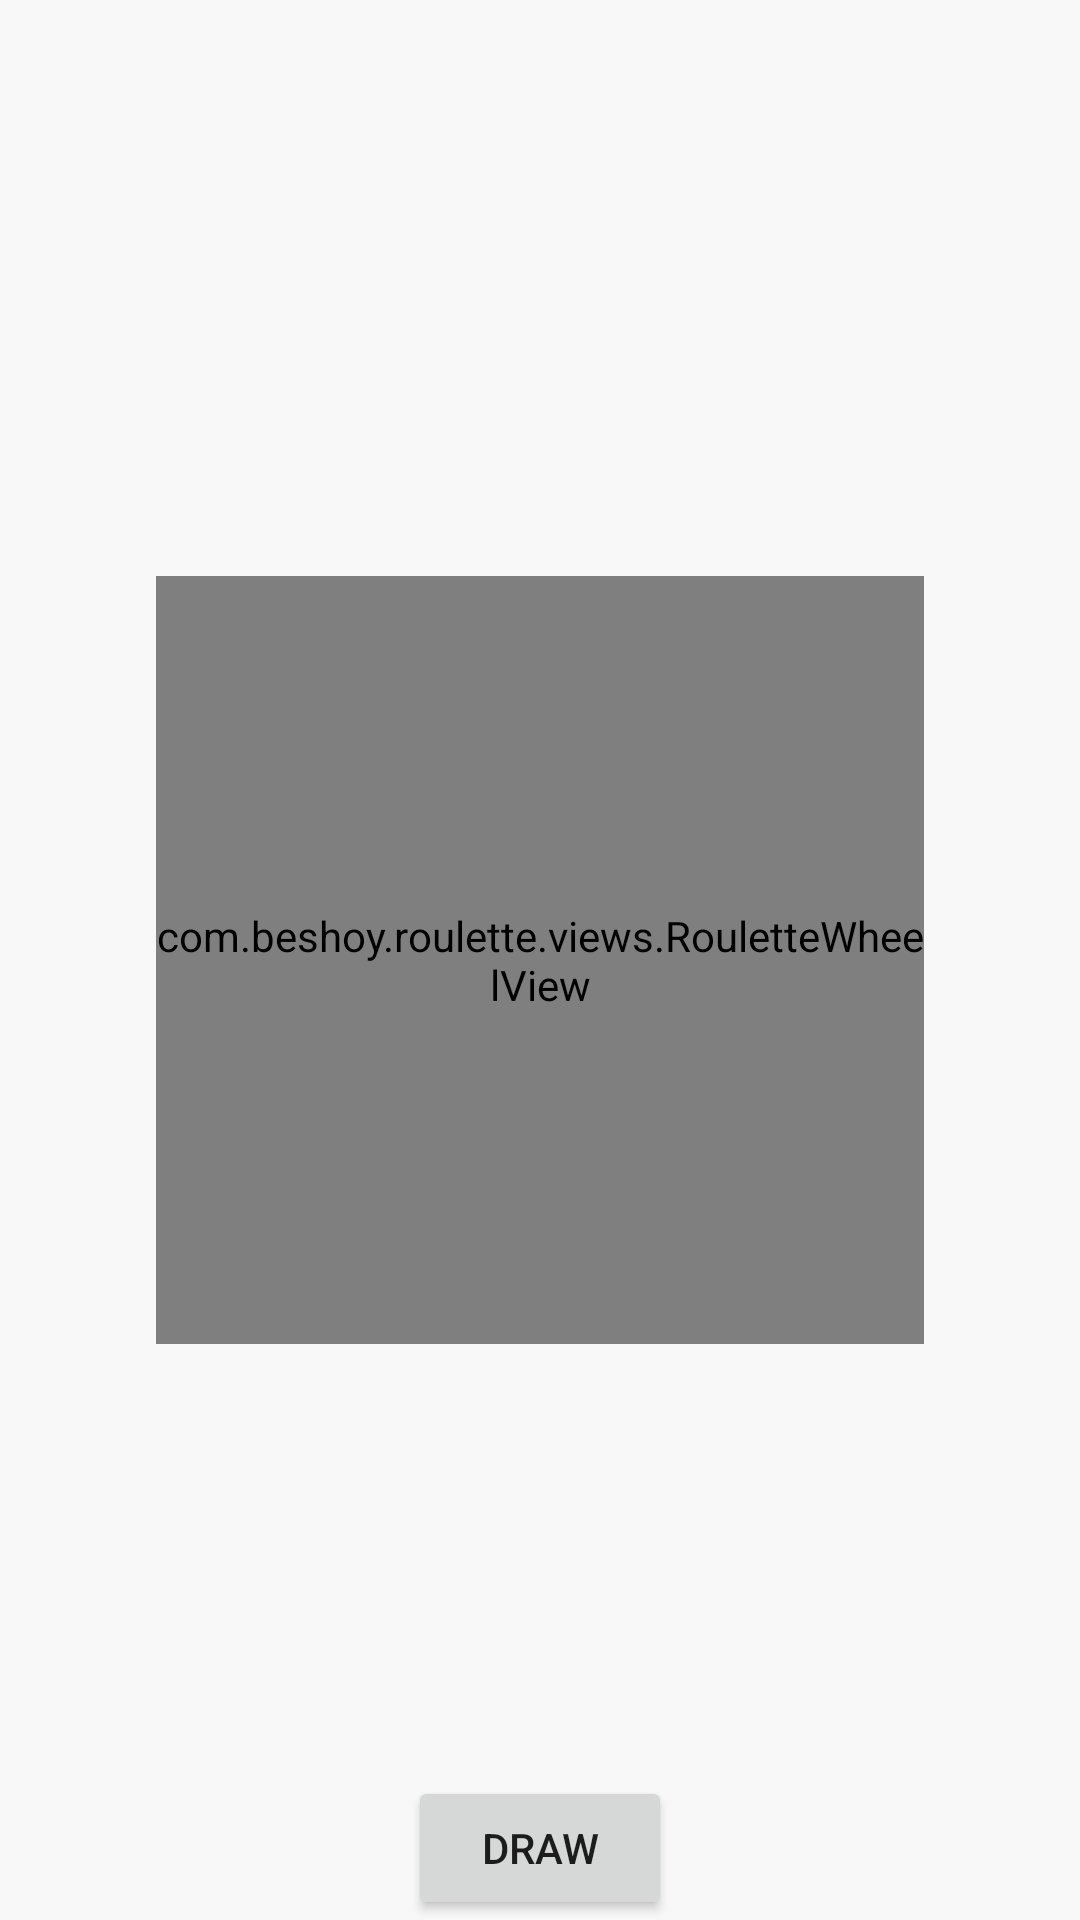

Reconstruct the res/layout file that produces this screen, plus the resources it refers to.
<!-- AndroidManifest.xml: application theme Theme.Roulette -->
<!-- res/layout/activity_main.xml -->
<?xml version="1.0" encoding="utf-8"?>
<layout xmlns:android="http://schemas.android.com/apk/res/android"
    xmlns:app="http://schemas.android.com/apk/res-auto"
    xmlns:tools="http://schemas.android.com/tools">

    <androidx.constraintlayout.widget.ConstraintLayout
        android:layout_width="match_parent"
        android:layout_height="match_parent"
        tools:context=".MainActivity">

        <com.beshoy.roulette.views.RouletteWheelView
            android:id="@+id/roulette_wheel"
            android:layout_width="256dp"
            android:layout_height="256dp"
            app:layout_constraintBottom_toBottomOf="parent"
            app:layout_constraintEnd_toEndOf="parent"
            app:layout_constraintStart_toStartOf="parent"
            app:layout_constraintTop_toTopOf="parent" />

        <Button
            android:id="@+id/draw_btn"
            android:layout_width="wrap_content"
            android:layout_height="wrap_content"
            android:text="draw"
            android:textAllCaps="true"
            app:layout_constraintBottom_toBottomOf="parent"
            app:layout_constraintEnd_toEndOf="parent"
            app:layout_constraintStart_toStartOf="parent" />

    </androidx.constraintlayout.widget.ConstraintLayout>
</layout>
<!-- resources referenced by this layout -->
<resources>
  <style name="Theme.Roulette" parent="Theme.MaterialComponents.Light.NoActionBar">
          <item name="colorPrimary">@color/colorPrimary</item>
          <item name="colorPrimaryDark">@color/colorPrimaryDark</item>
          <item name="colorAccent">@color/colorAccent</item>
          <item name="android:windowBackground">@color/app_background</item>
          <item name="android:colorBackground">@color/app_background</item>
      </style>
  <color name="colorPrimary">#562c85</color>
  <color name="colorPrimaryDark">@color/colorPrimary</color>
  <color name="colorAccent">@color/colorPrimary</color>
  <color name="app_background">@color/off_white</color>
  <color name="off_white">#F8F8F8</color>
</resources>
